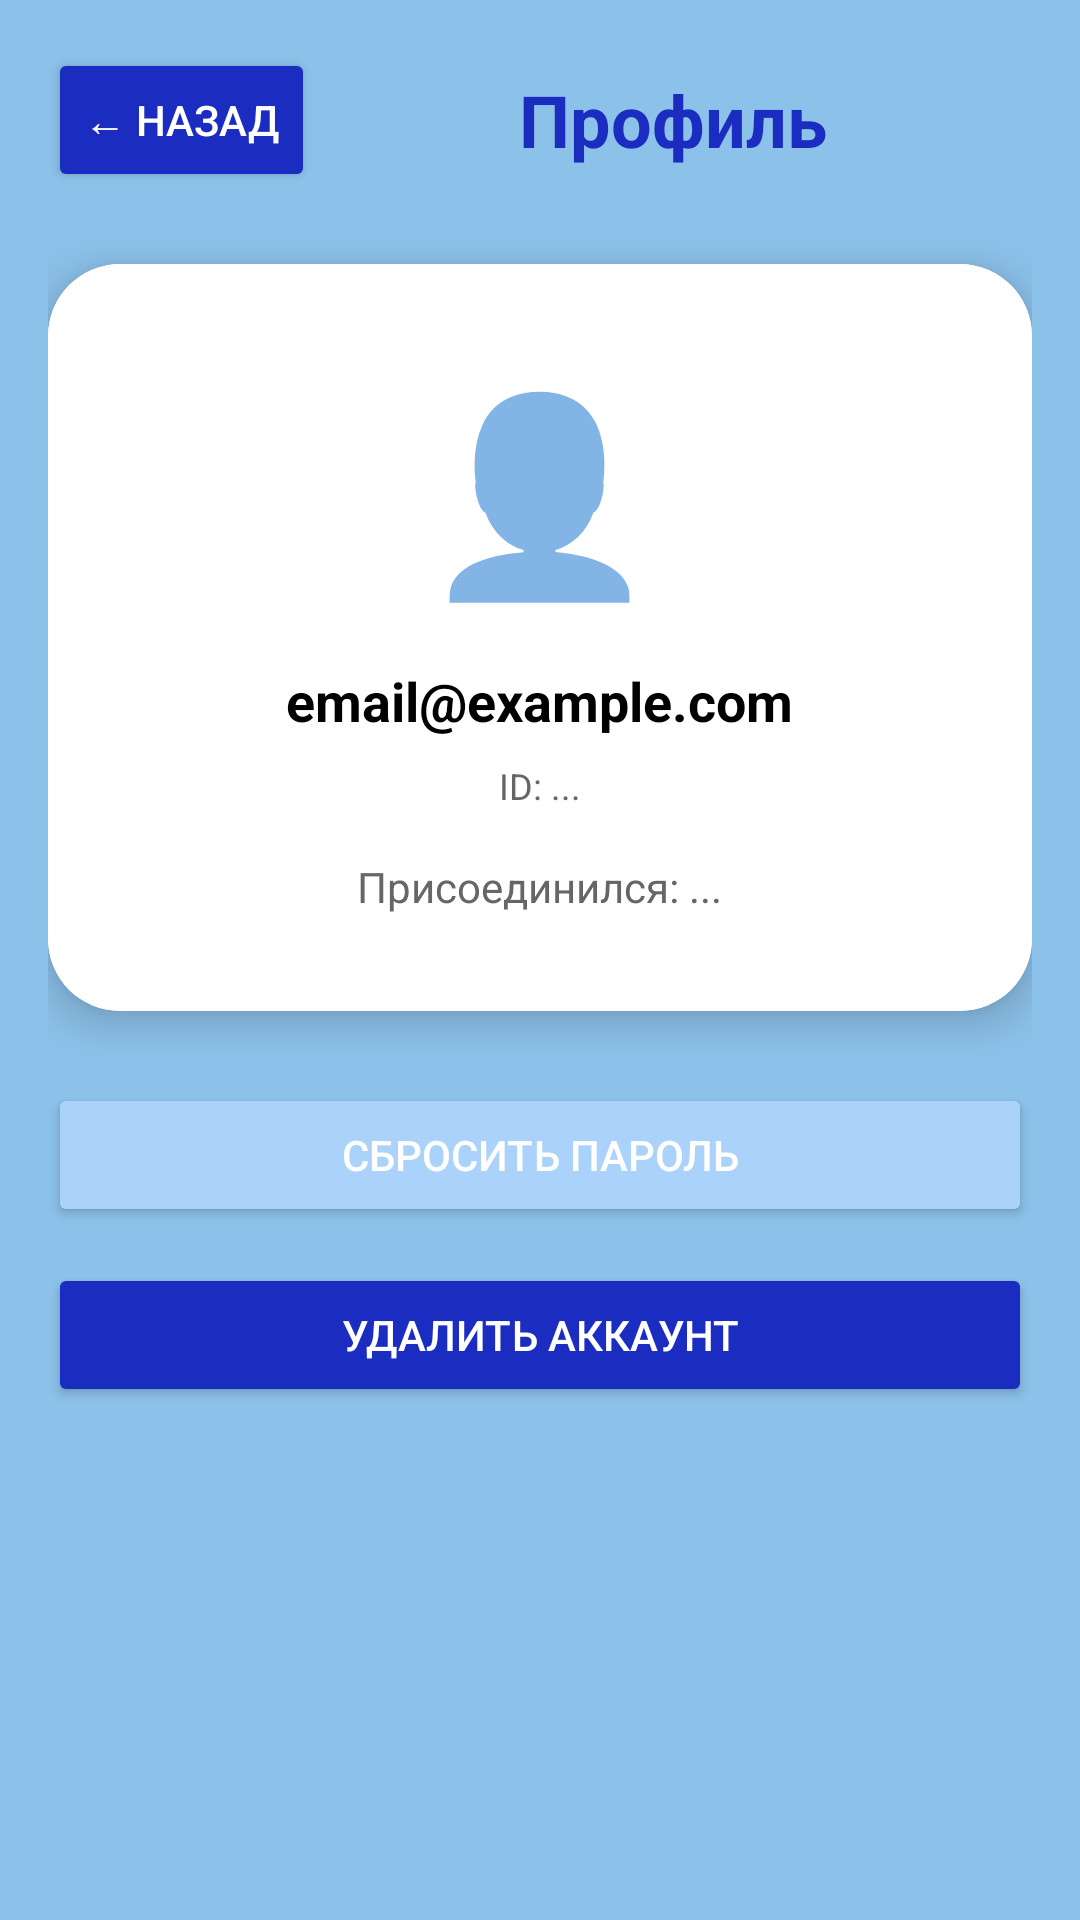

Android layout source for this screen:
<!-- AndroidManifest.xml: application theme Theme.HabitTrackerrrr -->
<!-- res/layout/activity_profile.xml -->
<?xml version="1.0" encoding="utf-8"?>
<LinearLayout xmlns:android="http://schemas.android.com/apk/res/android"
    xmlns:cardview="http://schemas.android.com/apk/res-auto"
    android:layout_width="match_parent"
    android:layout_height="match_parent"
    android:orientation="vertical"
    android:padding="16dp"
    android:background="#8CC1E9">


    <LinearLayout
        android:layout_width="match_parent"
        android:layout_height="wrap_content"
        android:orientation="horizontal"
        android:gravity="center_vertical">

        <Button
            android:id="@+id/btnBack"
            android:layout_width="wrap_content"
            android:layout_height="wrap_content"
            android:text="← Назад"
            android:backgroundTint="@color/primary_dark_light"
            android:textColor="@android:color/white"/>

        <TextView
            android:layout_width="0dp"
            android:layout_height="wrap_content"
            android:layout_weight="1"
            android:text="Профиль"
            android:textSize="24sp"
            android:textStyle="bold"
            android:textColor="@color/primary_dark_light"
            android:gravity="center"/>

    </LinearLayout>

    <androidx.cardview.widget.CardView
        android:layout_width="match_parent"
        android:layout_height="wrap_content"
        android:layout_marginTop="24dp"
        android:layout_marginBottom="24dp"
        cardview:cardCornerRadius="24dp"
        cardview:cardElevation="8dp">

        <LinearLayout
            android:layout_width="match_parent"
            android:layout_height="wrap_content"
            android:orientation="vertical"
            android:padding="32dp"
            android:gravity="center"
            android:background="@color/card_background_light">

            <TextView
                android:layout_width="wrap_content"
                android:layout_height="wrap_content"
                android:text="👤"
                android:textSize="64sp"/>

            <TextView
                android:id="@+id/tvEmail"
                android:layout_width="wrap_content"
                android:layout_height="wrap_content"
                android:text="email@example.com"
                android:textSize="18sp"
                android:textStyle="bold"
                android:textColor="@color/text_primary_light"
                android:layout_marginTop="16dp"/>

            <TextView
                android:id="@+id/tvUserId"
                android:layout_width="wrap_content"
                android:layout_height="wrap_content"
                android:text="ID: ..."
                android:textSize="12sp"
                android:textColor="@color/text_secondary_light"
                android:layout_marginTop="8dp"/>

            <TextView
                android:id="@+id/tvMemberSince"
                android:layout_width="wrap_content"
                android:layout_height="wrap_content"
                android:text="Присоединился: ..."
                android:textSize="14sp"
                android:textColor="@color/text_secondary_light"
                android:layout_marginTop="16dp"/>

        </LinearLayout>

    </androidx.cardview.widget.CardView>

    <Button
        android:id="@+id/btnResetPassword"
        android:layout_width="match_parent"
        android:layout_height="wrap_content"
        android:text="Сбросить пароль"
        android:backgroundTint="@color/secondary_light"
        android:textColor="@android:color/white"
        android:layout_marginBottom="12dp"/>

    <Button
        android:id="@+id/btnDeleteAccount"
        android:layout_width="match_parent"
        android:layout_height="wrap_content"
        android:text="Удалить аккаунт"
        android:backgroundTint="@color/primary_dark_light"
        android:textColor="@android:color/white"/>



</LinearLayout>
<!-- resources referenced by this layout -->
<resources>
  <color name="card_background_light">#FFFFFF</color>
  <color name="primary_dark_light">#1B2CC1</color>
  <color name="secondary_light">#ABD2FA</color>
  <color name="text_primary_light">#000000</color>
  <color name="text_secondary_light">#666666</color>
  <style name="Theme.HabitTrackerrrr" parent="Theme.MaterialComponents.DayNight.NoActionBar">
          <item name="colorPrimary">#8DAED9</item>
          <item name="colorPrimaryVariant">#1B2CC1</item>
          <item name="colorOnPrimary">@color/white</item>
          <item name="colorSecondary">#ABD2FA</item>
          <item name="colorSecondaryVariant">#018786</item>
          <item name="colorOnSecondary">@color/black</item>
  
          <item name="android:statusBarColor">#1B2CC1</item>
      </style>
  <color name="white">#FFFFFFFF</color>
  <color name="black">#FF000000</color>
</resources>
